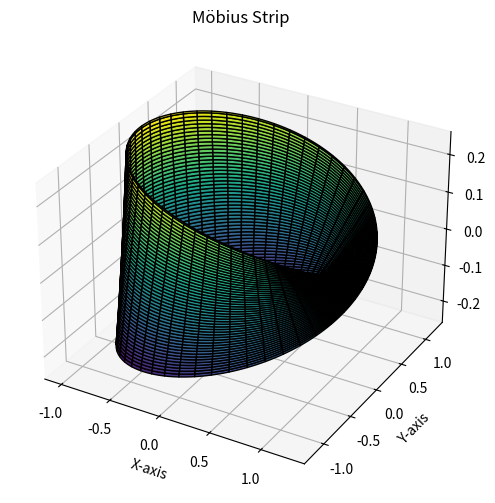

This chart was generated by the following Python code: (Note: this script raises an exception after producing the figure.)
import numpy as np
import matplotlib.pyplot as plt


# Parameters
R, w = 1.0, 0.5  # Radius & Width
n_u, n_v = 200, 100  # Resolution in u and v

# Generate mesh grid
u = np.linspace(0, 2 * np.pi, n_u)[:, None]  # Column vector
v = np.linspace(-w / 2, w / 2, n_v)  # Row vector

# Parametric equations
X = (R + v * np.cos(u / 2)) * np.cos(u)
Y = (R + v * np.cos(u / 2)) * np.sin(u)
Z = v * np.sin(u / 2)


# Compute surface area using numerical integration
def surface_element(u, v):
    xu = (-v / 2 * np.sin(u / 2) * np.cos(u) - (R + v * np.cos(u / 2)) * np.sin(u))
    yu = (-v / 2 * np.sin(u / 2) * np.sin(u) + (R + v * np.cos(u / 2)) * np.cos(u))
    zu = v / 2 * np.cos(u / 2)

    xv = np.cos(u / 2) * np.cos(u)
    yv = np.cos(u / 2) * np.sin(u)
    zv = np.sin(u / 2)

    normal = np.sqrt((yu * zv - zu * yv) ** 2 + (zu * xv - xu * zv) ** 2 + (xu * yv - yu * xv) ** 2)
    return normal




# Compute edge length (numerical integration along u)
edge_length = np.trapz(np.sqrt(X[:, -1] ** 2 + Y[:, -1] ** 2 + Z[:, -1] ** 2), u.flatten())

# Plotting Möbius Strip
fig = plt.figure(figsize=(8, 6))
ax = fig.add_subplot(111, projection='3d')
ax.plot_surface(X, Y, Z, cmap='viridis', edgecolor='k')

ax.set_xlabel("X-axis")
ax.set_ylabel("Y-axis")
ax.set_zlabel("Z-axis")
plt.title("Möbius Strip")

plt.show()

# Display computed properties
print(f"Computed Surface Area: {surface_area:.4f}")
print(f"Computed Edge Length: {edge_length:.4f}")
